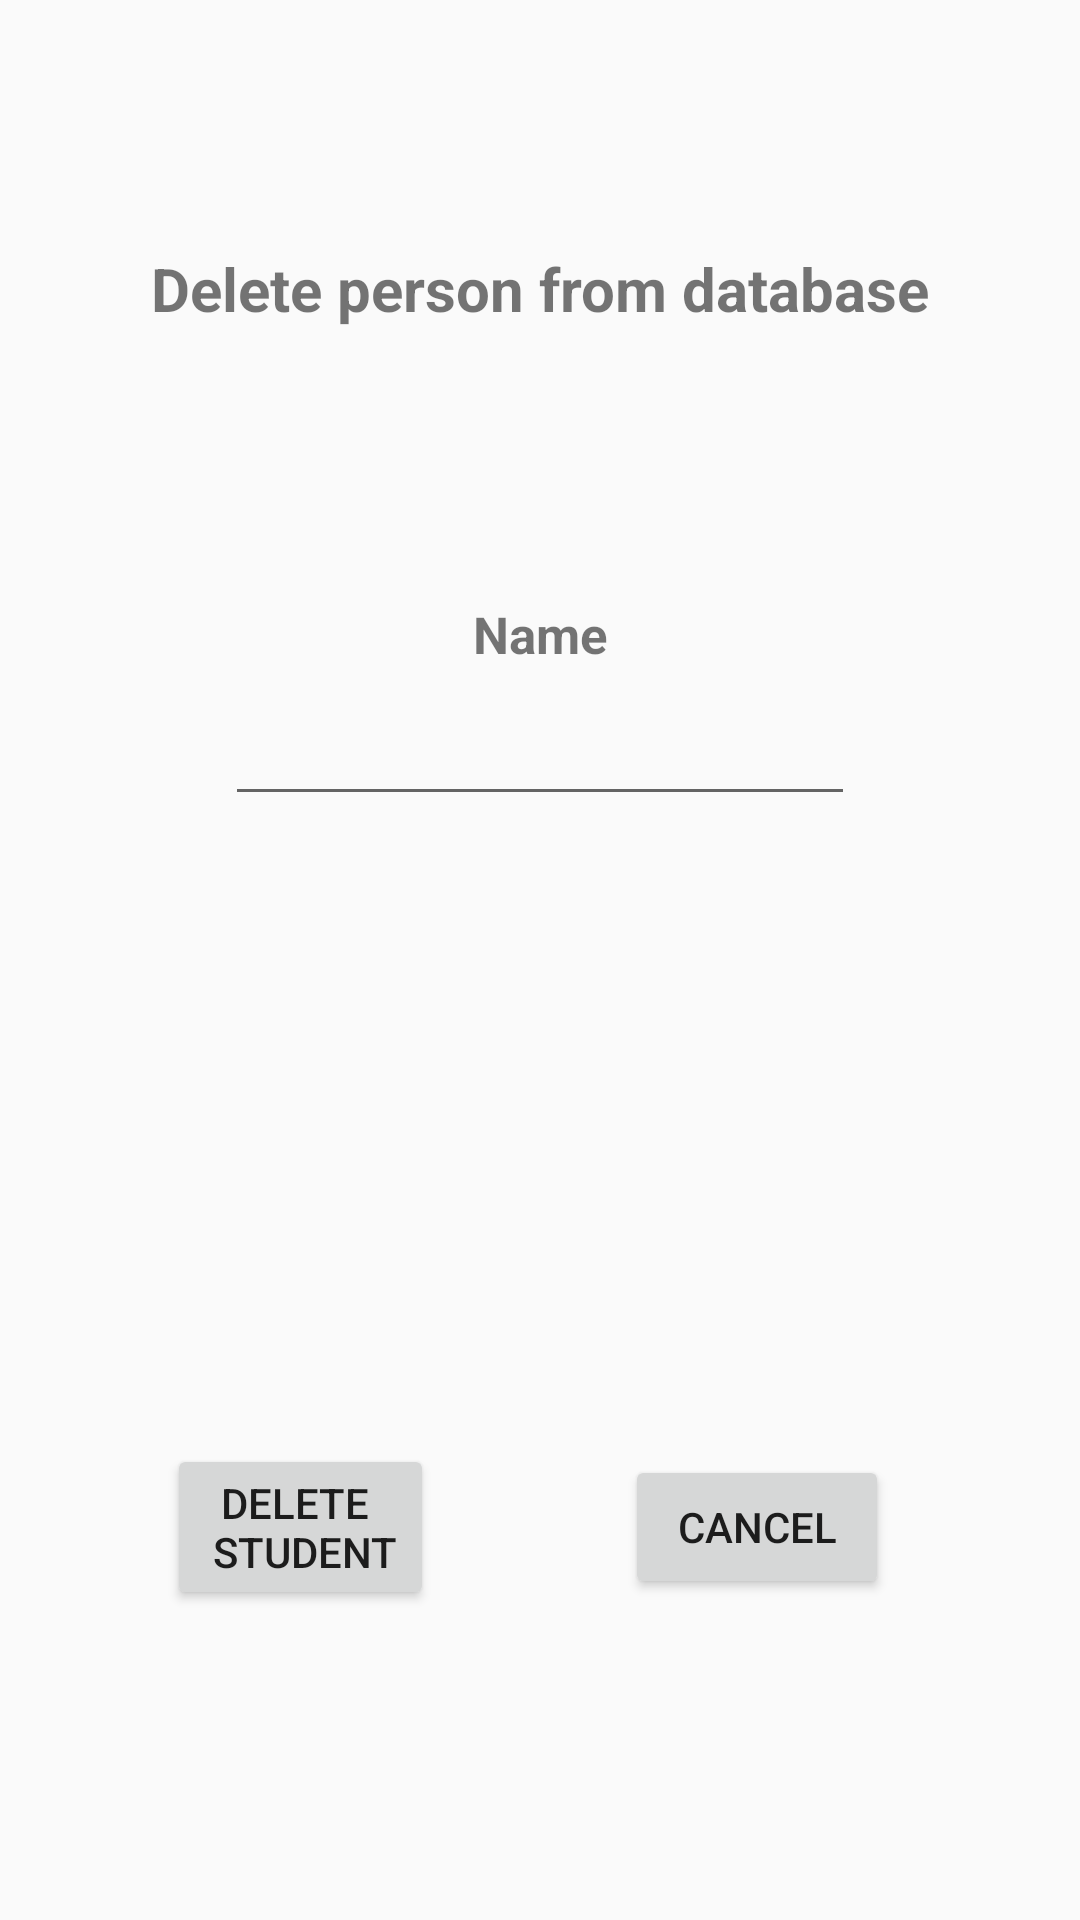

Reconstruct the res/layout file that produces this screen, plus the resources it refers to.
<!-- AndroidManifest.xml: application theme AppTheme -->
<!-- res/layout/popupdel_layout.xml -->
<?xml version="1.0" encoding="utf-8"?>
<android.support.constraint.ConstraintLayout xmlns:android="http://schemas.android.com/apk/res/android"
    xmlns:app="http://schemas.android.com/apk/res-auto"
    xmlns:tools="http://schemas.android.com/tools"
    android:layout_width="match_parent"
    android:layout_height="match_parent">

    <EditText
        android:id="@+id/et_pop_del_name"
        android:layout_width="wrap_content"
        android:layout_height="wrap_content"
        android:layout_marginEnd="8dp"
        android:layout_marginStart="8dp"
        android:layout_marginTop="8dp"
        android:ems="10"
        android:inputType="textPersonName"
        app:layout_constraintEnd_toEndOf="parent"
        app:layout_constraintStart_toStartOf="parent"
        app:layout_constraintTop_toBottomOf="@+id/textView5" />

    <TextView
        android:id="@+id/textView5"
        android:layout_width="wrap_content"
        android:layout_height="wrap_content"
        android:layout_marginEnd="8dp"
        android:layout_marginStart="8dp"
        android:layout_marginTop="8dp"
        android:text="@string/et_name"
        android:textSize="17sp"
        android:textStyle="bold"
        app:layout_constraintEnd_toEndOf="parent"
        app:layout_constraintStart_toStartOf="parent"
        app:layout_constraintTop_toTopOf="@+id/guideline33" />

    <Button
        android:id="@+id/bt_pop_del_del"
        android:layout_width="wrap_content"
        android:layout_height="wrap_content"
        android:layout_marginBottom="8dp"
        android:layout_marginTop="8dp"
        android:text="@string/del"
        app:layout_constraintBottom_toBottomOf="parent"
        app:layout_constraintEnd_toStartOf="@+id/bt_pop_del_cancel"
        app:layout_constraintStart_toStartOf="parent"
        app:layout_constraintTop_toTopOf="@+id/guideline32" />

    <Button
        android:id="@+id/bt_pop_del_cancel"
        android:layout_width="wrap_content"
        android:layout_height="wrap_content"
        android:layout_marginBottom="8dp"
        android:layout_marginEnd="8dp"
        android:layout_marginStart="8dp"
        android:layout_marginTop="8dp"
        android:text="@string/Cancel"
        app:layout_constraintBottom_toBottomOf="parent"
        app:layout_constraintEnd_toEndOf="parent"
        app:layout_constraintStart_toEndOf="@+id/bt_pop_del_del"
        app:layout_constraintTop_toTopOf="@+id/guideline32" />

    <android.support.constraint.Guideline
        android:id="@+id/guideline32"
        android:layout_width="wrap_content"
        android:layout_height="wrap_content"
        android:orientation="horizontal"
        app:layout_constraintGuide_percent="0.59" />

    <android.support.constraint.Guideline
        android:id="@+id/guideline33"
        android:layout_width="wrap_content"
        android:layout_height="wrap_content"
        android:orientation="horizontal"
        app:layout_constraintGuide_percent="0.3" />

    <TextView
        android:id="@+id/textView6"
        android:layout_width="wrap_content"
        android:layout_height="wrap_content"
        android:layout_marginBottom="8dp"
        android:layout_marginEnd="8dp"
        android:layout_marginStart="8dp"
        android:layout_marginTop="8dp"
        android:text="@string/delpers"
        android:textSize="20sp"
        android:textStyle="bold"
        app:layout_constraintBottom_toTopOf="@+id/guideline33"
        app:layout_constraintEnd_toEndOf="parent"
        app:layout_constraintStart_toStartOf="parent"
        app:layout_constraintTop_toTopOf="parent" />
</android.support.constraint.ConstraintLayout>
<!-- resources referenced by this layout -->
<resources>
  <string name="Cancel">Cancel</string>
  <string name="del">Delete \n student</string>
  <string name="delpers">Delete person from database</string>
  <string name="et_name">Name</string>
  <style name="AppTheme" parent="Theme.AppCompat.Light.NoActionBar">
          
          <item name="colorPrimary">@color/colorPrimary</item>
          <item name="colorPrimaryDark">@color/colorPrimaryDark</item>
          <item name="colorAccent">@color/colorAccent</item>
      </style>
  <color name="colorPrimary">#9a9a9a</color>
  <color name="colorPrimaryDark">#303F9F</color>
  <color name="colorAccent">#ff4081</color>
</resources>
